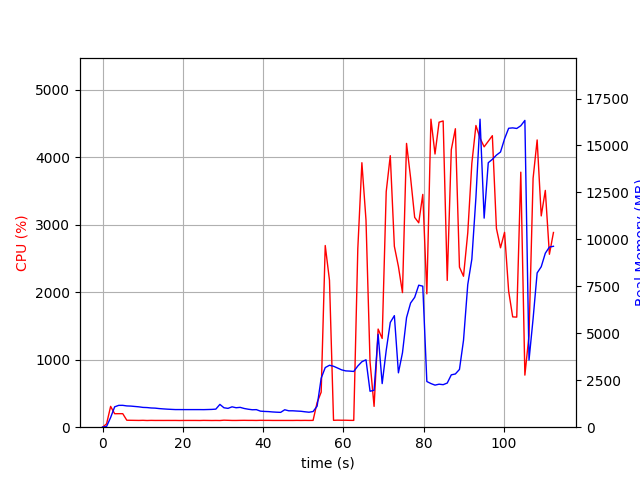

The data file committed next to this chart (first rows):
elapsed_time, nproc, cpu, mem_real, mem_virtual
4.7206878662109375e-05, 1, 0.0, 8.848, 1937
1.007, 1, 49.7, 39.09, 609.2
2.015, 1, 308.5, 516.9, 4449
3.022, 1, 199.6, 1085, 5055
4.03, 1, 200.4, 1163, 5183
5.038, 1, 200.4, 1164, 5183
6.045, 1, 103.2, 1133, 5183
7.054, 1, 102.2, 1124, 5183
8.061, 1, 101.3, 1104, 5183
9.067, 1, 100.3, 1084, 5183
10.08, 1, 102.0, 1054, 5183
11.09, 1, 99.2, 1046, 5183
12.1, 1, 101.1, 1024, 5183
13.1, 1, 100.1, 1015, 5183
14.11, 1, 100.2, 991.9, 5183
15.12, 1, 100.0, 975, 5183
16.13, 1, 100.2, 960.5, 5183
17.14, 1, 100.0, 949.1, 5183
18.15, 1, 100.2, 938.7, 5183
19.16, 1, 99.1, 938.7, 5183
20.17, 1, 100.0, 937.1, 5183
21.17, 1, 100.2, 937.1, 5183
22.18, 1, 100.0, 937.1, 5183
23.19, 1, 100.1, 937.1, 5183
24.2, 1, 99.2, 937.1, 5183
25.21, 1, 101.1, 935.2, 5183
26.22, 1, 100.2, 941.2, 5183
27.23, 1, 99.2, 947.2, 5183
28.24, 1, 100.0, 962.7, 5231
29.25, 1, 99.0, 1214, 5391
30.26, 1, 104.0, 1034, 5391
31.27, 1, 102.1, 1003, 5391
32.28, 1, 100.0, 1085, 5391
33.29, 1, 99.9, 1036, 5391
34.3, 1, 101.1, 1056, 5391
35.31, 1, 101.9, 996.7, 5391
36.32, 1, 100.9, 957.3, 5391
37.33, 1, 101.0, 928.6, 5391
38.34, 1, 100.0, 935.3, 5391
39.35, 1, 102.0, 855.5, 5391
40.36, 1, 101.0, 839.7, 5391
41.37, 1, 101.1, 830.6, 5391
42.38, 1, 100.1, 812, 5391
43.38, 1, 100.1, 799.1, 5391
44.39, 1, 100.1, 790.3, 5391
45.4, 1, 100.1, 928.8, 5391
46.41, 1, 100.0, 873.3, 5391
47.42, 1, 99.9, 873.3, 5391
48.43, 1, 101.1, 859.7, 5391
49.44, 1, 100.0, 847.7, 5391
50.45, 1, 101.0, 820.7, 5391
51.46, 1, 100.0, 797.7, 5391
52.47, 1, 101.0, 834.7, 5391
53.48, 1, 365.6, 1121, 5574
54.49, 1, 519.8, 2608, 12232
55.5, 1, 2693, 3174, 12232
56.56, 1, 2179, 3298, 12422
57.57, 1, 102.1, 3246, 12422
58.57, 1, 104.3, 3150, 12422
59.58, 1, 103.2, 3053, 12422
... 52 more rows
